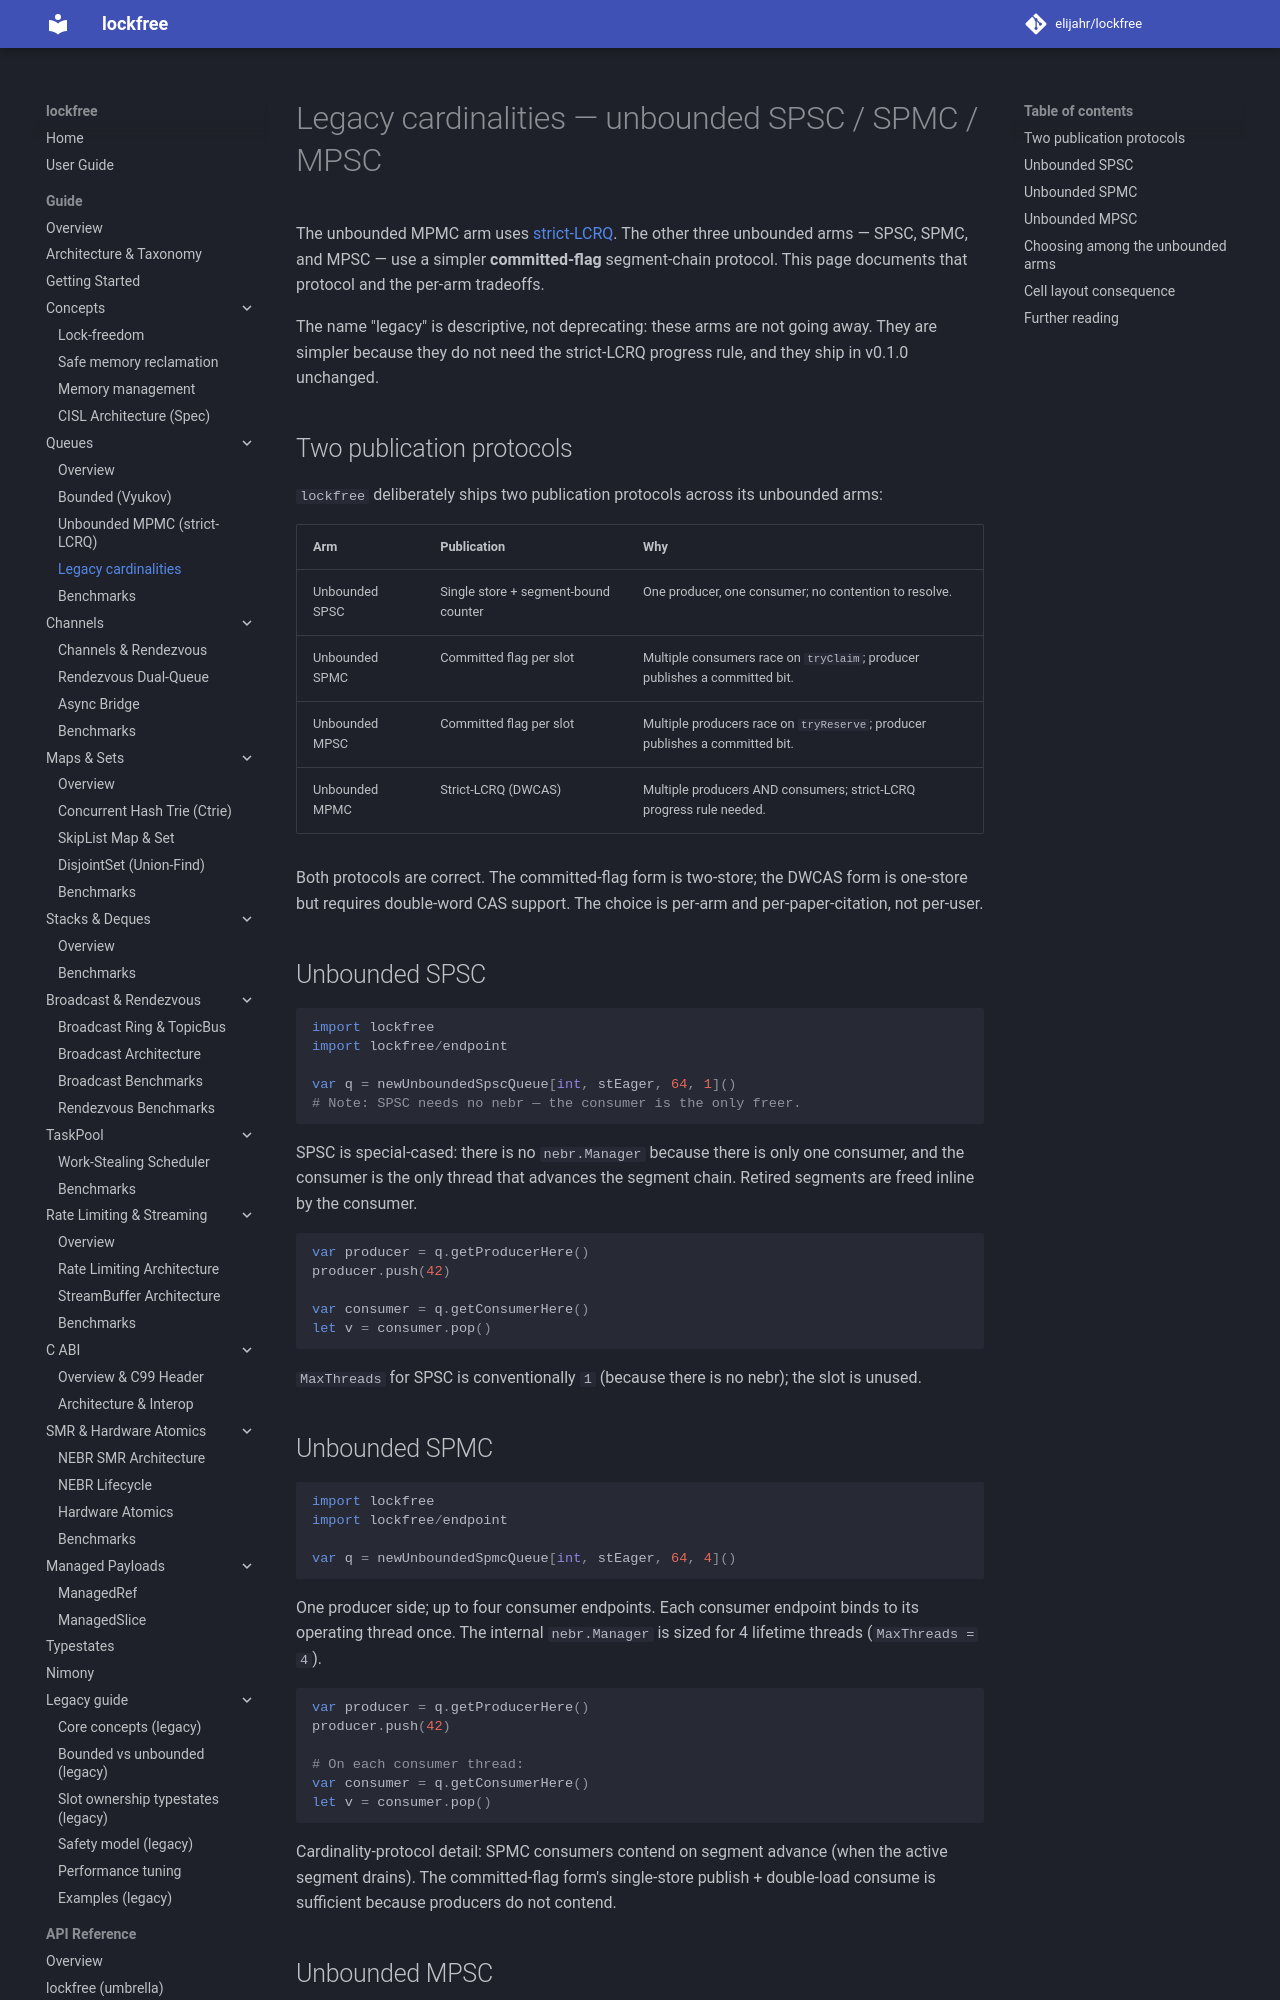

repository: elijahr/lockfree · page: 0.6.0/guide/queues/legacy/index.html · generator: mkdocs

# Legacy cardinalities — unbounded SPSC / SPMC / MPSC

The unbounded MPMC arm uses [strict-LCRQ](strict-lcrq-mpmc.md). The
other three unbounded arms — SPSC, SPMC, and MPSC — use a simpler
**committed-flag** segment-chain protocol. This page documents that
protocol and the per-arm tradeoffs.

The name "legacy" is descriptive, not deprecating: these arms are not
going away. They are simpler because they do not need the strict-LCRQ
progress rule, and they ship in v0.1.0 unchanged.

## Two publication protocols

`lockfree` deliberately ships two publication protocols across its
unbounded arms:

| Arm | Publication | Why |
|---|---|---|
| Unbounded SPSC | Single store + segment-bound counter | One producer, one consumer; no contention to resolve. |
| Unbounded SPMC | Committed flag per slot | Multiple consumers race on `tryClaim`; producer publishes a committed bit. |
| Unbounded MPSC | Committed flag per slot | Multiple producers race on `tryReserve`; producer publishes a committed bit. |
| Unbounded MPMC | Strict-LCRQ (DWCAS) | Multiple producers AND consumers; strict-LCRQ progress rule needed. |

Both protocols are correct. The committed-flag form is two-store; the
DWCAS form is one-store but requires double-word CAS support. The
choice is per-arm and per-paper-citation, not per-user.

## Unbounded SPSC

```nim
import lockfree
import lockfree/endpoint

var q = newUnboundedSpscQueue[int, stEager, 64, 1]()
# Note: SPSC needs no nebr — the consumer is the only freer.
```

SPSC is special-cased: there is no `nebr.Manager` because there is
only one consumer, and the consumer is the only thread that advances
the segment chain. Retired segments are freed inline by the consumer.

```nim
var producer = q.getProducerHere()
producer.push(42)

var consumer = q.getConsumerHere()
let v = consumer.pop()
```

`MaxThreads` for SPSC is conventionally `1` (because there is no
nebr); the slot is unused.

## Unbounded SPMC

```nim
import lockfree
import lockfree/endpoint

var q = newUnboundedSpmcQueue[int, stEager, 64, 4]()
```

One producer side; up to four consumer endpoints. Each consumer
endpoint binds to its operating thread once. The internal
`nebr.Manager` is sized for 4 lifetime threads (`MaxThreads = 4`).

```nim
var producer = q.getProducerHere()
producer.push(42)

# On each consumer thread:
var consumer = q.getConsumerHere()
let v = consumer.pop()
```

Cardinality-protocol detail: SPMC consumers contend on segment
advance (when the active segment drains). The committed-flag form's
single-store publish + double-load consume is sufficient because
producers do not contend.
